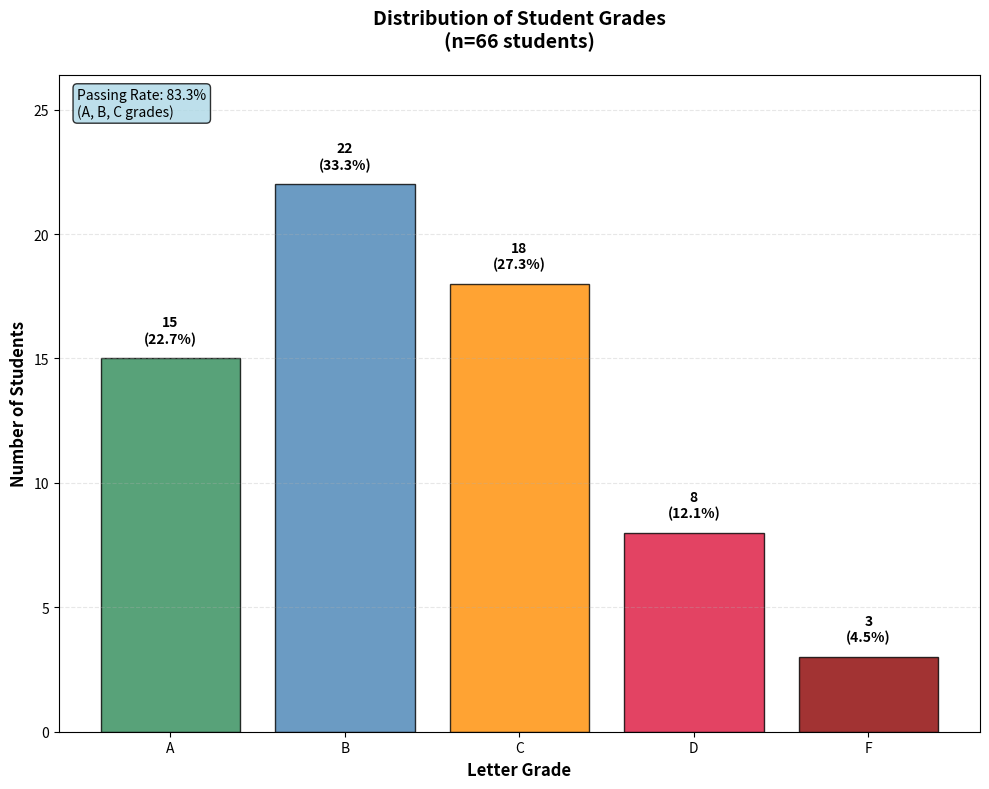

Python code for this plot:
def sum_numbers(numbers: list[float]) -> float:
    """
    Calculate the sum of all numbers in a list.
    
    Args:
        numbers (list[float]): A list of numbers to sum
        
    Returns:
        float: The sum of all numbers in the list
        
    Examples:
        >>> sum_numbers([1, 2, 3, 4, 5])
        15
        >>> sum_numbers([])
        0
    """
    if not numbers:  # Handle empty list
        return 0
    
    total = 0
    for number in numbers:
        total += number
    return total

# Test cases
test_cases = [
    [1, 2, 3, 4, 5],
    [],
    [10],
    [-1, -2, -3],
    [1.5, 2.5, 3.0]
]

print("Testing sum_numbers function:")
for i, test_case in enumerate(test_cases, 1):
    result = sum_numbers(test_case)
    print(f"Test {i}: sum_numbers({test_case}) = {result}")

def find_maximum(numbers: list[float]) -> float:
    """
    Find the maximum value in a list of numbers.
    
    Args:
        numbers (list[float]): A non-empty list of numbers
        
    Returns:
        float: The maximum value in the list
        
    Raises:
        ValueError: If the input list is empty
        TypeError: If the input is not a list
        
    Examples:
        >>> find_maximum([3, 1, 4, 1, 5, 9, 2, 6])
        9
        >>> find_maximum([-5, -2, -10])
        -2
    """
    # Input validation
    if not isinstance(numbers, list):
        raise TypeError("Input must be a list")
    
    if len(numbers) == 0:
        raise ValueError("Cannot find maximum of empty list")
    
    # Find maximum using iteration
    max_value = numbers[0]
    for number in numbers[1:]:
        if number > max_value:
            max_value = number
    
    return max_value

# Comprehensive testing
print("Testing find_maximum function:")

# Test with regular lists
test_lists = [
    [3, 1, 4, 1, 5, 9, 2, 6],
    [-5, -2, -10, -1],
    [42],
    [1.5, 2.7, 1.2, 3.8]
]

for i, test_list in enumerate(test_lists, 1):
    result = find_maximum(test_list)
    print(f"Test {i}: find_maximum({test_list}) = {result}")

# Test error handling
print("\nTesting error handling:")

# Test empty list
try:
    find_maximum([])
except ValueError as e:
    print(f"Empty list error handled correctly: {e}")

# Test invalid input type
try:
    find_maximum("not a list")
except TypeError as e:
    print(f"Type error handled correctly: {e}")

import matplotlib.pyplot as plt
import numpy as np

# Grade data
grades = ['A', 'B', 'C', 'D', 'F']
counts = [15, 22, 18, 8, 3]
total_students = sum(counts)

# Calculate percentages for additional insight
percentages = [count/total_students * 100 for count in counts]

# Create figure with custom styling
plt.figure(figsize=(10, 8))

# Color scheme: green for good grades, red for poor grades
colors = ['#2E8B57', '#4682B4', '#FF8C00', '#DC143C', '#8B0000']

# Create bar chart
bars = plt.bar(grades, counts, color=colors, alpha=0.8, edgecolor='black', linewidth=1)

# Customize the plot
plt.xlabel('Letter Grade', fontsize=12, fontweight='bold')
plt.ylabel('Number of Students', fontsize=12, fontweight='bold')
plt.title('Distribution of Student Grades\n(n=66 students)', fontsize=14, fontweight='bold', pad=20)

# Add value labels on bars
for bar, count, percentage in zip(bars, counts, percentages):
    height = bar.get_height()
    plt.text(bar.get_x() + bar.get_width()/2., height + 0.5,
             f'{count}\n({percentage:.1f}%)',
             ha='center', va='bottom', fontweight='bold')

# Add grid for better readability
plt.grid(axis='y', alpha=0.3, linestyle='--')

# Set y-axis to start at 0 and add some padding
plt.ylim(0, max(counts) * 1.2)

# Add statistical annotation
passing_students = sum(counts[:3])  # A, B, C grades
passing_rate = passing_students / total_students * 100
plt.text(0.02, 0.98, f'Passing Rate: {passing_rate:.1f}%\n(A, B, C grades)',
         transform=plt.gca().transAxes, fontsize=10,
         verticalalignment='top', bbox=dict(boxstyle='round', facecolor='lightblue', alpha=0.8))

plt.tight_layout()
plt.show()

# Print summary statistics
print("\n=== Grade Distribution Summary ===")
print(f"Total Students: {total_students}")
print(f"Passing Students (A-C): {passing_students} ({passing_rate:.1f}%)")
print(f"At-Risk Students (D-F): {sum(counts[3:])} ({sum(percentages[3:]):.1f}%)")
print(f"Mean Grade Count: {np.mean(counts):.1f}")
print(f"Most Common Grade: {grades[counts.index(max(counts))]} ({max(counts)} students)")